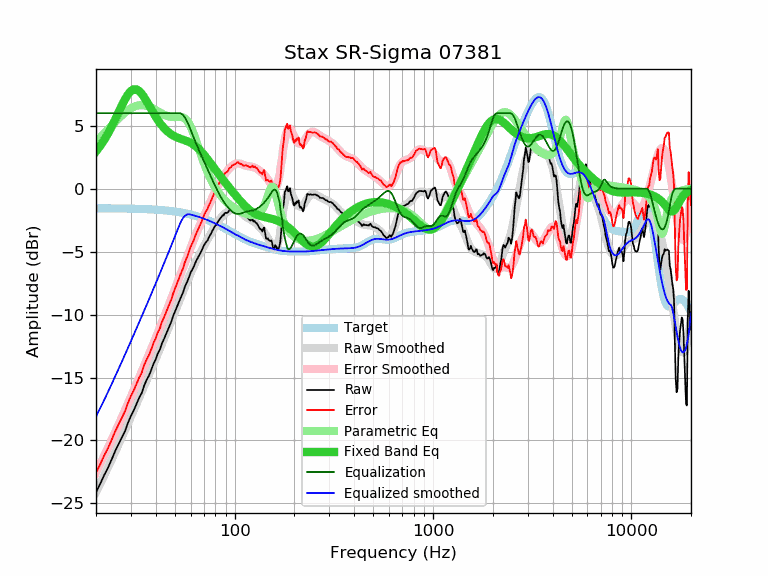

Values plotted in this chart, from the file beside it:
frequency, raw, error, smoothed, error_smoothed, equalization, parametric_eq, equalized_raw, equalized_smoothed, target
20, -24.13, -22.58, -24.11, -22.55, 6.00, 2.96, -18.13, -18.11, -1.55
21, -23.44, -21.89, -23.44, -21.88, 6.00, 3.39, -17.44, -17.44, -1.55
22, -22.75, -21.20, -22.78, -21.22, 6.00, 3.87, -16.75, -16.78, -1.56
23, -22.16, -20.60, -22.14, -20.58, 6.00, 4.39, -16.16, -16.14, -1.56
24, -21.50, -19.94, -21.52, -19.95, 6.00, 4.94, -15.50, -15.52, -1.56
25, -20.83, -19.27, -20.91, -19.34, 6.00, 5.51, -14.83, -14.91, -1.56
26, -20.29, -18.72, -20.32, -18.75, 6.00, 6.08, -14.29, -14.32, -1.57
27, -19.76, -18.19, -19.74, -18.17, 6.00, 6.62, -13.76, -13.74, -1.57
28, -19.26, -17.69, -19.18, -17.61, 6.00, 7.10, -13.26, -13.18, -1.58
29, -18.59, -17.01, -18.64, -17.06, 6.00, 7.50, -12.59, -12.64, -1.58
30, -18.04, -16.46, -18.11, -16.53, 6.00, 7.77, -12.04, -12.11, -1.58
31, -17.61, -16.02, -17.60, -16.01, 6.00, 7.90, -11.61, -11.60, -1.59
32, -17.10, -15.51, -17.10, -15.50, 6.00, 7.89, -11.10, -11.10, -1.60
33, -16.61, -15.01, -16.62, -15.01, 6.00, 7.76, -10.61, -10.62, -1.60
34, -16.23, -14.62, -16.14, -14.53, 6.00, 7.54, -10.23, -10.14, -1.61
35, -15.62, -14.01, -15.68, -14.06, 6.00, 7.26, -9.62, -9.68, -1.62
36, -15.19, -13.57, -15.23, -13.61, 6.00, 6.95, -9.19, -9.23, -1.62
37, -14.84, -13.21, -14.79, -13.16, 6.00, 6.62, -8.84, -8.79, -1.63
38, -14.39, -12.75, -14.36, -12.72, 6.00, 6.30, -8.39, -8.36, -1.64
39, -13.89, -12.24, -13.94, -12.29, 6.00, 6.00, -7.89, -7.94, -1.65
40, -13.56, -11.90, -13.52, -11.86, 6.00, 5.71, -7.56, -7.52, -1.66
41, -13.08, -11.41, -13.12, -11.44, 6.00, 5.46, -7.08, -7.12, -1.67
42, -12.77, -11.09, -12.72, -11.04, 6.00, 5.22, -6.77, -6.72, -1.69
43, -12.27, -10.57, -12.33, -10.63, 6.00, 5.01, -6.27, -6.33, -1.70
44, -11.95, -10.24, -11.95, -10.24, 6.00, 4.83, -5.95, -5.95, -1.71
45, -11.58, -9.85, -11.57, -9.84, 6.00, 4.67, -5.58, -5.57, -1.73
46, -11.22, -9.48, -11.20, -9.46, 6.00, 4.53, -5.22, -5.20, -1.74
47, -10.86, -9.10, -10.84, -9.08, 6.00, 4.41, -4.86, -4.84, -1.76
48, -10.54, -8.77, -10.48, -8.70, 6.00, 4.31, -4.54, -4.48, -1.78
49, -10.10, -8.31, -10.13, -8.33, 6.00, 4.22, -4.10, -4.13, -1.80
50, -9.76, -7.95, -9.78, -7.97, 6.00, 4.15, -3.76, -3.78, -1.81
51, -9.42, -7.59, -9.44, -7.61, 6.00, 4.09, -3.42, -3.44, -1.83
52, -9.08, -7.23, -9.11, -7.26, 6.00, 4.03, -3.08, -3.11, -1.85
53, -8.80, -6.93, -8.79, -6.91, 6.00, 3.98, -2.80, -2.79, -1.88
54, -8.49, -6.59, -8.47, -6.57, 5.95, 3.94, -2.54, -2.52, -1.90
55, -8.22, -6.30, -8.15, -6.23, 5.84, 3.90, -2.38, -2.31, -1.92
56, -7.82, -5.88, -7.85, -5.90, 5.68, 3.85, -2.14, -2.17, -1.95
57, -7.55, -5.58, -7.55, -5.58, 5.47, 3.81, -2.08, -2.08, -1.97
58, -7.29, -5.29, -7.27, -5.27, 5.24, 3.76, -2.06, -2.03, -2.00
59, -6.96, -4.94, -6.99, -4.97, 4.97, 3.71, -2.00, -2.03, -2.03
60, -6.66, -4.61, -6.72, -4.67, 4.67, 3.65, -1.99, -2.05, -2.05
61, -6.44, -4.36, -6.47, -4.38, 4.38, 3.58, -2.06, -2.08, -2.08
62, -6.24, -4.13, -6.22, -4.11, 4.11, 3.51, -2.14, -2.11, -2.11
63, -5.97, -3.83, -5.98, -3.84, 3.84, 3.43, -2.14, -2.14, -2.14
64, -5.73, -3.56, -5.75, -3.58, 3.58, 3.34, -2.16, -2.17, -2.17
65, -5.52, -3.32, -5.53, -3.33, 3.33, 3.25, -2.20, -2.21, -2.21
66, -5.33, -3.09, -5.32, -3.08, 3.08, 3.15, -2.25, -2.24, -2.24
67, -5.14, -2.87, -5.12, -2.85, 2.85, 3.04, -2.30, -2.27, -2.27
68, -4.95, -2.64, -4.92, -2.62, 2.62, 2.93, -2.34, -2.31, -2.31
69, -4.72, -2.38, -4.73, -2.39, 2.39, 2.82, -2.33, -2.34, -2.34
70, -4.50, -2.12, -4.55, -2.17, 2.17, 2.70, -2.33, -2.38, -2.38
71, -4.33, -1.92, -4.37, -1.96, 1.96, 2.58, -2.37, -2.42, -2.42
72, -4.20, -1.75, -4.20, -1.75, 1.75, 2.46, -2.46, -2.45, -2.45
73, -4.11, -1.62, -4.03, -1.54, 1.54, 2.34, -2.57, -2.49, -2.49
74, -3.88, -1.35, -3.86, -1.33, 1.33, 2.22, -2.55, -2.53, -2.53
75, -3.73, -1.16, -3.70, -1.13, 1.13, 2.09, -2.60, -2.57, -2.57
76, -3.57, -0.97, -3.54, -0.93, 0.93, 1.97, -2.64, -2.61, -2.61
77, -3.37, -0.73, -3.38, -0.74, 0.74, 1.85, -2.64, -2.65, -2.65
78, -3.22, -0.54, -3.23, -0.54, 0.54, 1.74, -2.68, -2.69, -2.69
79, -3.05, -0.33, -3.08, -0.35, 0.35, 1.62, -2.70, -2.73, -2.73
... 553 more rows
